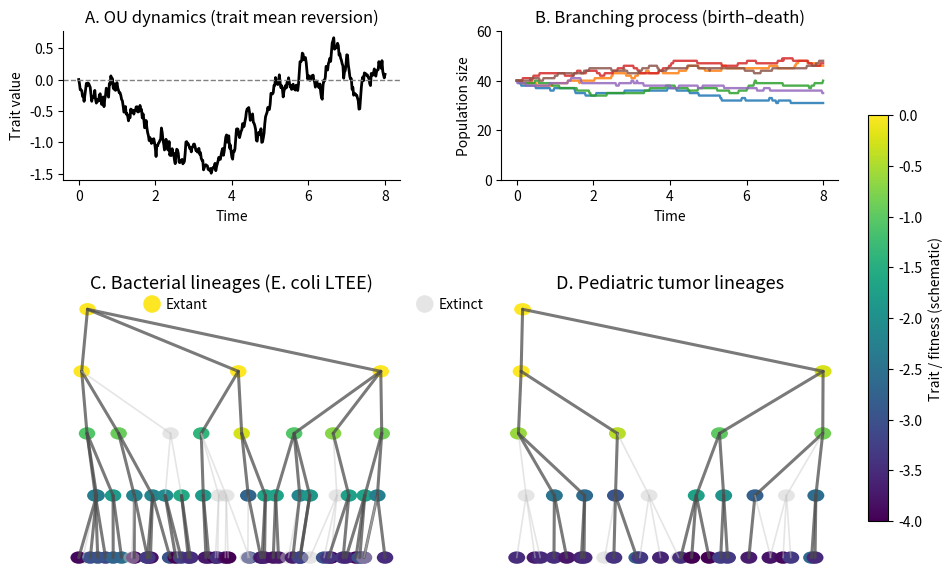

Python code for this plot:
# fig1_schematic_ecoli_pediatric_lineages.py
# Schematic: E. coli LTEE lineages ↔ pediatric tumor lineages
# Top-left: OU trait; Top-right: Branching process (birth–death);
# Bottom: two lineage schematics (bacterial vs pediatric)

import numpy as np
import matplotlib.pyplot as plt
from matplotlib.patches import Circle
from matplotlib.collections import PatchCollection
from matplotlib.colors import Normalize
from matplotlib.cm import get_cmap

rng = np.random.default_rng(7)

# ---------- helpers ----------
def layered_tree(depth=4, max_children=(2,3), extinct_prob=0.25):
    nid = 0
    nodes = [nid]
    level = {nid: 0}
    alive = {nid: True}
    frontier = [nid]
    edges = []
    for L in range(depth):
        nxt = []
        for u in frontier:
            k = rng.integers(max_children[0], max_children[1]+1)
            for _ in range(int(k)):
                nid += 1
                v = nid
                nodes.append(v)
                level[v] = L+1
                edges.append((u, v))
                alive[v] = (rng.random() > extinct_prob*(L/(depth+0.5)))
                nxt.append(v)
        frontier = nxt
        if not frontier:
            break
    return edges, nodes, alive, level

def layered_positions(level, x_spread=1.6, y_step=1.0):
    levels = {}
    for n, L in level.items():
        levels.setdefault(L, []).append(n)
    pos = {}
    for L, ids in levels.items():
        m = len(ids)
        xs = np.linspace(-x_spread, x_spread, m) + rng.normal(0, 0.07, m)
        y = -L * y_step
        for x, n in zip(xs, ids):
            pos[n] = (x, y)
    return pos

def draw_tree(ax, edges, alive, pos, trait, cmap="viridis",
              extinct_color=(0.78,0.78,0.78,0.45), lw_extant=2.2, lw_extinct=1.2):
    # edges
    for (u,v) in edges:
        x1,y1 = pos[u]; x2,y2 = pos[v]
        is_extant = alive[u] and alive[v]
        ax.plot([x1,x2],[y1,y2],
                color=(0.3,0.3,0.3,0.75) if is_extant else extinct_color,
                lw=lw_extant if is_extant else lw_extinct,
                solid_capstyle="round")
    # nodes
    vals = np.array([trait[n] for n in pos.keys() if alive[n]])
    if len(vals) == 0:
        vmin, vmax = -1, 1
    else:
        vmin, vmax = np.percentile(vals, [5,95])
        if vmin == vmax:
            vmin, vmax = vmin-0.5, vmax+0.5
    norm = Normalize(vmin=vmin, vmax=vmax)
    cm = get_cmap(cmap)

    patches, colors = [], []
    for n,(x,y) in pos.items():
        patches.append(Circle((x,y), 0.10))
        colors.append(cm(norm(trait[n])) if alive[n] else (0.78,0.78,0.78,0.45))
    coll = PatchCollection(patches, edgecolor="none", facecolor=colors)
    ax.add_collection(coll)
    return norm, cm

def smooth_ou_curve(T=10, dt=0.02, mu=0.0, theta=0.9, sigma=0.6):
    t = np.arange(0, T+dt, dt)
    y = np.zeros_like(t)
    for k in range(1, t.size):
        e = np.exp(-theta*dt)
        m = mu + (y[k-1] - mu)*e
        v = (sigma**2/(2*theta))*(1-e**2)
        y[k] = rng.normal(m, np.sqrt(max(v,1e-12)))
    return t, y

# ---------- simple branching process panel ----------
def branching_paths(T=8, dt=0.02, reps=6, N0=40, lam=0.05, mu=0.035, seed=11):
    """
    Poisson tau-leap birth–death sample paths.
    """
    rloc = np.random.default_rng(seed)
    t = np.arange(0, T+dt, dt)
    Ns = np.zeros((reps, t.size), dtype=float)
    Ns[:, 0] = N0
    for i in range(reps):
        for k in range(1, t.size):
            nprev = Ns[i, k-1]
            if nprev <= 0:
                Ns[i, k:] = 0
                break
            births = rloc.poisson(lam * nprev * dt)
            deaths = rloc.poisson(mu * nprev * dt)
            Ns[i, k] = max(0.0, nprev + births - deaths)
    return t, Ns

# ---------- build two trees ----------
edges_b, nodes_b, alive_b, level_b = layered_tree(depth=4, max_children=(2,3), extinct_prob=0.22)
pos_b = layered_positions(level_b, x_spread=1.8, y_step=1.0)
trait_b = {n: (-level_b[n] + rng.normal(0,0.35)) for n in nodes_b}

edges_p, nodes_p, alive_p, level_p = layered_tree(depth=4, max_children=(2,3), extinct_prob=0.28)
pos_p = layered_positions(level_p, x_spread=1.8, y_step=1.0)
trait_p = {n: (-level_p[n] + rng.normal(0,0.35)) for n in nodes_p}

# ---------- figure layout ----------
fig = plt.figure(figsize=(10,7), dpi=300)
gs = fig.add_gridspec(3, 2, height_ratios=[1.2, 0.12, 2.2], width_ratios=[1,1], hspace=0.35, wspace=0.30)

# Top-left: OU dynamics
ax_ou = fig.add_subplot(gs[0, 0])
t_ou, y_ou = smooth_ou_curve(T=8, dt=0.02, mu=0.0, theta=0.9, sigma=0.6)
ax_ou.plot(t_ou, y_ou, color="black", lw=2)
ax_ou.axhline(0, ls="--", color="0.5", lw=1)
ax_ou.set_title("A. OU dynamics (trait mean reversion)", fontsize=12)
ax_ou.set_xlabel("Time")
ax_ou.set_ylabel("Trait value")
ax_ou.spines[['right','top']].set_visible(False)

# Top-right: Branching process panel (replaces Time arrow)
ax_bp = fig.add_subplot(gs[0, 1])
tb, Nb = branching_paths(T=8, dt=0.02, reps=6, N0=40, lam=0.055, mu=0.045, seed=21)
for i in range(Nb.shape[0]):
    ax_bp.plot(tb, Nb[i], lw=1.7, alpha=0.85)
ax_bp.set_title("B. Branching process (birth–death)", fontsize=12)
ax_bp.set_xlabel("Time")
ax_bp.set_ylabel("Population size")
ax_bp.set_ylim(0, max(60, np.nanmax(Nb)*1.1))
ax_bp.spines[['right','top']].set_visible(False)

# Bottom-left: bacterial lineages (E. coli LTEE)
ax_b = fig.add_subplot(gs[2, 0])
norm_b, cm_b = draw_tree(ax_b, edges_b, alive_b, pos_b, trait_b, cmap="viridis")
ax_b.set_title("C. Bacterial lineages (E. coli LTEE)", fontsize=13)
ax_b.axis("off")

# Bottom-right: pediatric tumor lineages
ax_p = fig.add_subplot(gs[2, 1])
norm_p, cm_p = draw_tree(ax_p, edges_p, alive_p, pos_p, trait_p, cmap="viridis")
ax_p.set_title("D. Pediatric tumor lineages", fontsize=13)
ax_p.axis("off")

# Shared mini legend (extant vs extinct)
legend_ax = fig.add_axes([0.20, 0.47, 0.30, 0.04])
legend_ax.axis("off")
legend_ax.scatter([0.1],[0.5], s=160, color=cm_b(norm_b(0.0)), edgecolor="none")
legend_ax.text(0.12, 0.5, "Extant", va="center", fontsize=10)
legend_ax.scatter([0.50],[0.5], s=160, color=(0.78,0.78,0.78,0.45), edgecolor="none")
legend_ax.text(0.52, 0.5, "Extinct", va="center", fontsize=10)

# Compact vertical colorbar on far right
cax = fig.add_axes([0.93, 0.18, 0.02, 0.58])
sm = plt.cm.ScalarMappable(norm=Normalize(vmin=-4, vmax=0), cmap="viridis")
sm.set_array([])
cb = plt.colorbar(sm, cax=cax)
cb.set_label("Trait / fitness (schematic)")

#fig.suptitle("Linking OU traits and branching to lineage structures", fontsize=15, y=0.98)
plt.savefig("figure1_schematic_ltee_pediatric_lineages.png", dpi=300, bbox_inches="tight")
plt.show()
